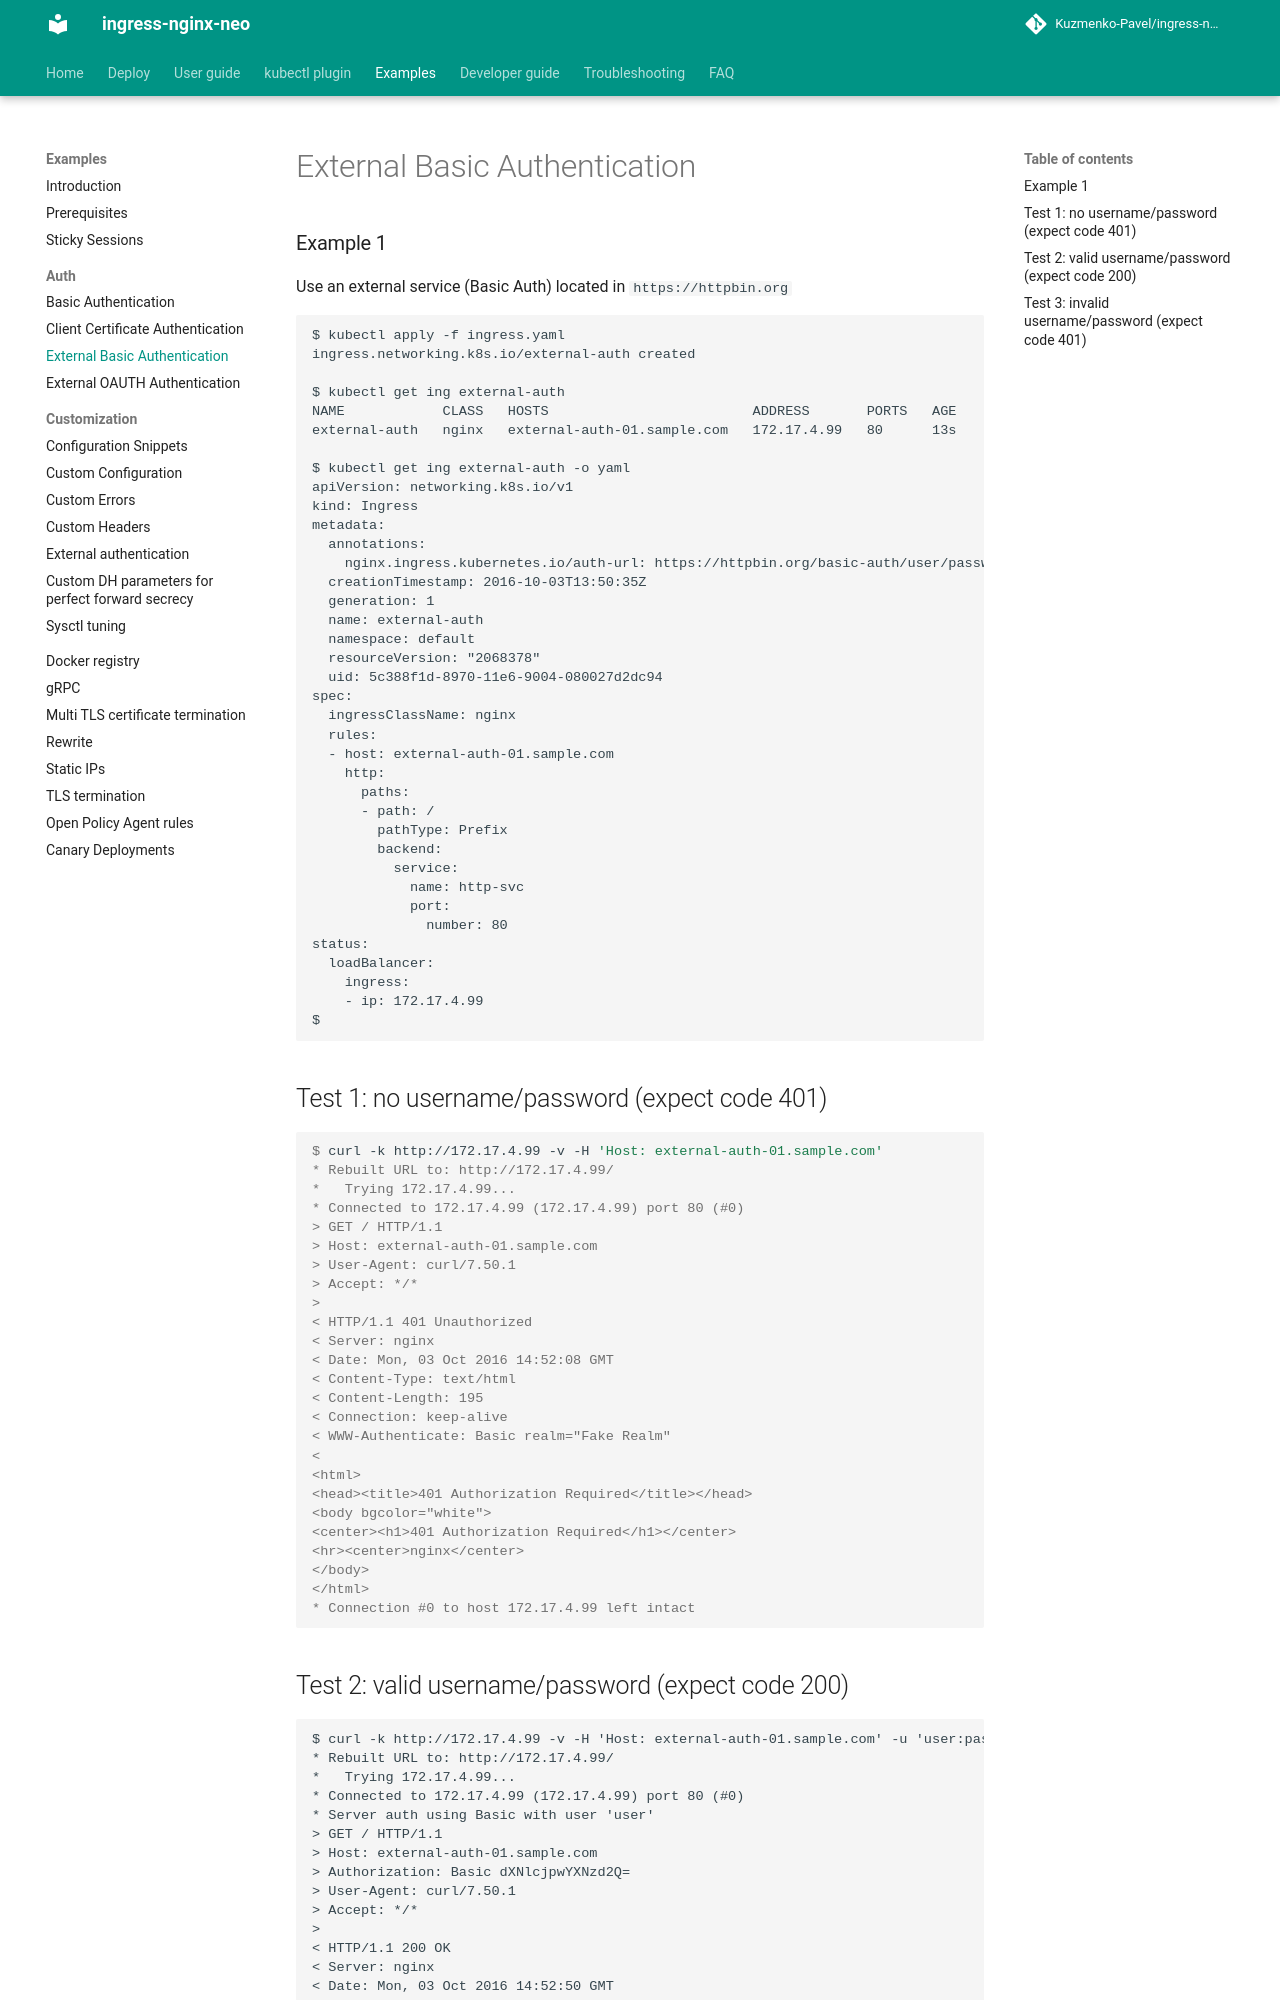

repository: Kuzmenko-Pavel/ingress-nginx-neo · page: latest/examples/auth/external-auth/index.html · generator: mkdocs

# External Basic Authentication

### Example 1

Use an external service (Basic Auth) located in `https://httpbin.org`

```
$ kubectl apply -f ingress.yaml
ingress.networking.k8s.io/external-auth created

$ kubectl get ing external-auth
NAME            CLASS   HOSTS                         ADDRESS       PORTS   AGE
external-auth   nginx   external-auth-01.sample.com   172.17.4.99   80      13s

$ kubectl get ing external-auth -o yaml
apiVersion: networking.k8s.io/v1
kind: Ingress
metadata:
  annotations:
    nginx.ingress.kubernetes.io/auth-url: https://httpbin.org/basic-auth/user/passwd
  creationTimestamp: 2016-10-03T13:50:35Z
  generation: 1
  name: external-auth
  namespace: default
  resourceVersion: "2068378"
  uid: 5c388f1d-8970-11e6-9004-080027d2dc94
spec:
  ingressClassName: nginx
  rules:
  - host: external-auth-01.sample.com
    http:
      paths:
      - path: /
        pathType: Prefix
        backend:
          service: 
            name: http-svc
            port: 
              number: 80
status:
  loadBalancer:
    ingress:
    - ip: 172.17.4.99
$
```

## Test 1: no username/password (expect code 401)

```console
$ curl -k http://172.17.4.99 -v -H 'Host: external-auth-01.sample.com'
* Rebuilt URL to: http://172.17.4.99/
*   Trying 172.17.4.99...
* Connected to 172.17.4.99 (172.17.4.99) port 80 (#0)
> GET / HTTP/1.1
> Host: external-auth-01.sample.com
> User-Agent: curl/7.50.1
> Accept: */*
>
< HTTP/1.1 401 Unauthorized
< Server: nginx
< Date: Mon, 03 Oct 2016 14:52:08 GMT
< Content-Type: text/html
< Content-Length: 195
< Connection: keep-alive
< WWW-Authenticate: Basic realm="Fake Realm"
<
<html>
<head><title>401 Authorization Required</title></head>
<body bgcolor="white">
<center><h1>401 Authorization Required</h1></center>
<hr><center>nginx</center>
</body>
</html>
* Connection #0 to host 172.17.4.99 left intact
```
